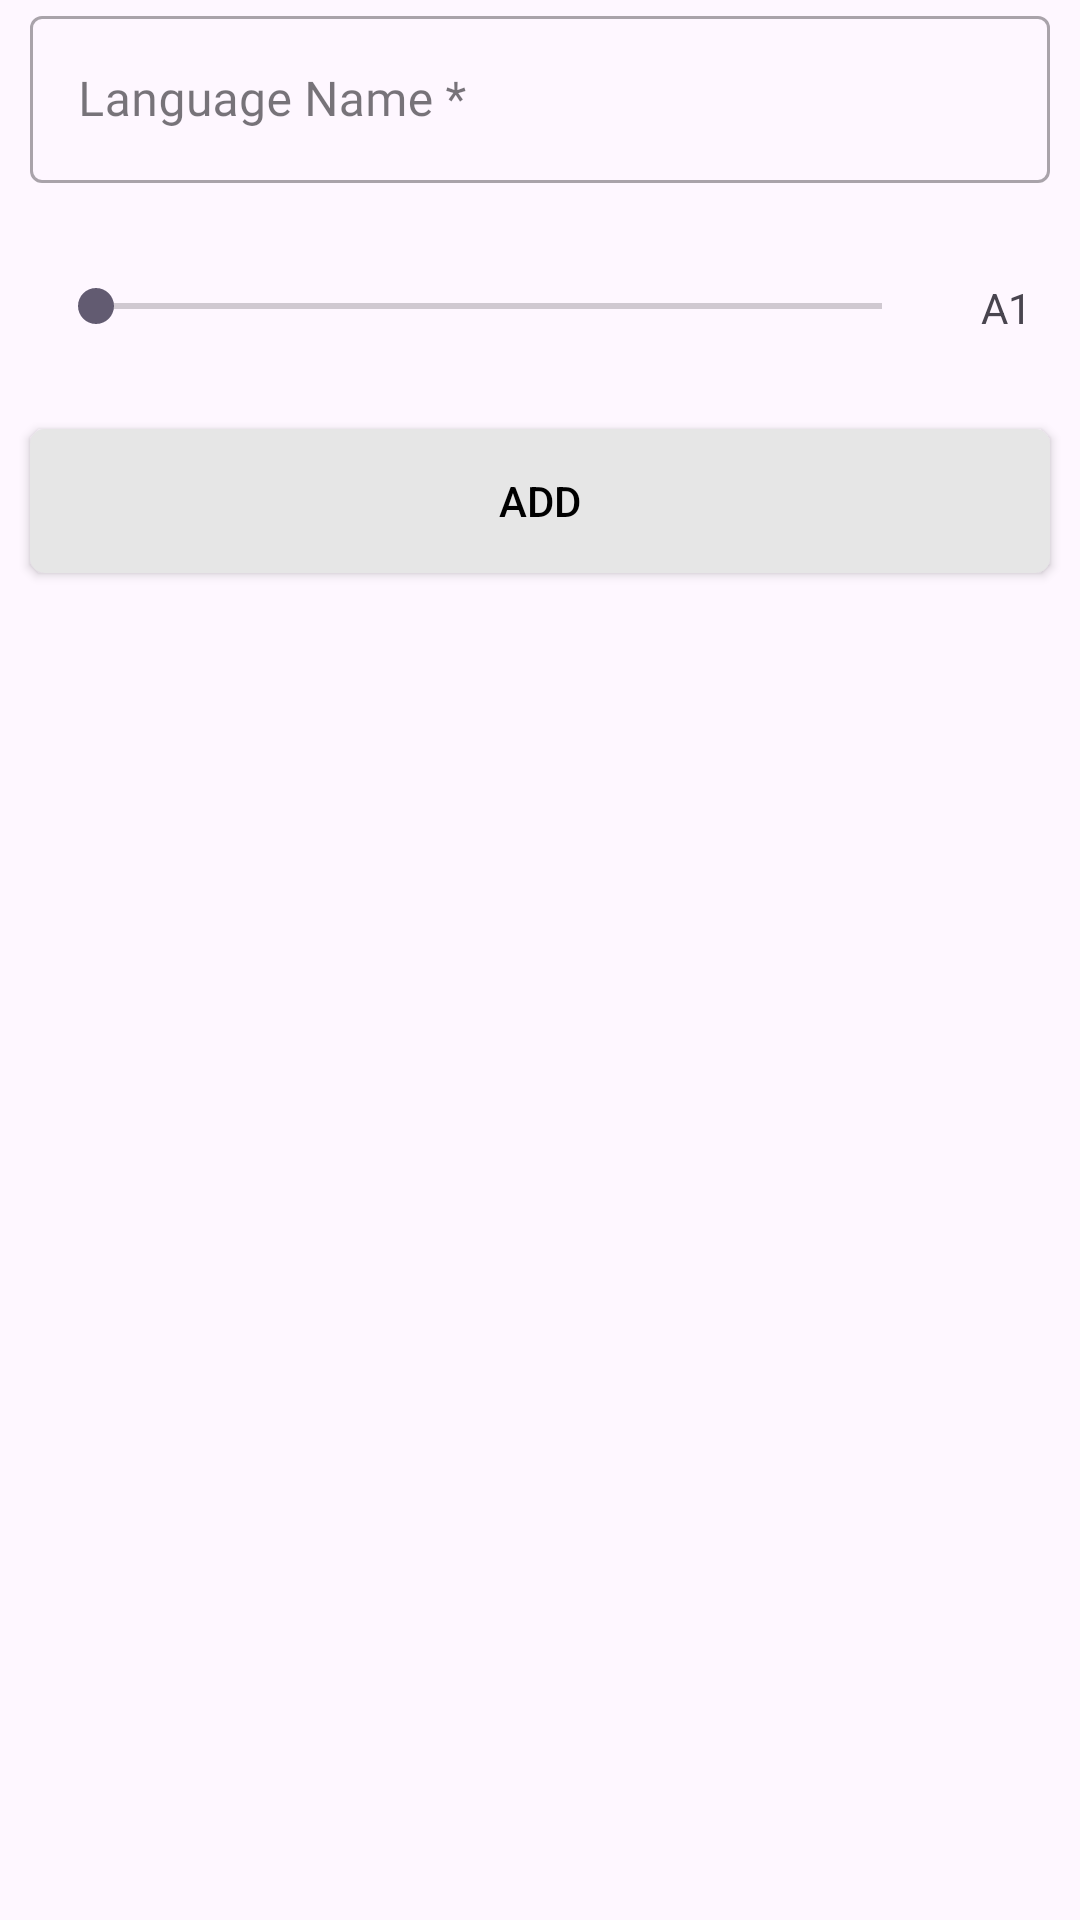

Android layout source for this screen:
<!-- AndroidManifest.xml: application theme Theme.CVMaker -->
<!-- res/layout/fragment_language_add.xml -->
<?xml version="1.0" encoding="utf-8"?>
<androidx.constraintlayout.widget.ConstraintLayout xmlns:android="http://schemas.android.com/apk/res/android"
    xmlns:app="http://schemas.android.com/apk/res-auto"
    xmlns:tools="http://schemas.android.com/tools"
    android:layout_width="match_parent"
    android:layout_height="match_parent"
    android:orientation="vertical"
    android:layout_marginTop="30dp"
    tools:context=".ui.Language.LanguageAddFragment">


    <com.google.android.material.textfield.TextInputLayout
        android:id="@+id/textInputLayout"
        style="@style/Widget.MaterialComponents.TextInputLayout.OutlinedBox"
        android:layout_width="match_parent"
        android:layout_height="wrap_content"
        tools:ignore="MissingConstraints"
        tools:layout_editor_absoluteX="24dp">

        <EditText
            android:id="@+id/etLanguageName"
            android:layout_width="match_parent"
            android:layout_height="match_parent"
            android:drawablePadding="16dp"
            android:fontFamily="@font/metropolis_regular"
            android:hint="@string/languageName"
            android:inputType="text"
            android:maxLines="1"
            android:layout_marginLeft="10dp"
            android:layout_marginTop="20dp"
            android:layout_marginRight="10dp"
            android:textColor="@android:color/black"
            android:textSize="16sp" />
    </com.google.android.material.textfield.TextInputLayout>

    <SeekBar
        android:id="@+id/sbLevel"
        android:layout_width="match_parent"
        android:layout_height="wrap_content"
        android:layout_marginStart="16dp"
        android:layout_marginTop="32dp"
        android:layout_marginEnd="50dp"
        app:layout_constraintEnd_toStartOf="@+id/tvLevel"
        app:layout_constraintHorizontal_bias="0.0"
        app:layout_constraintStart_toStartOf="@+id/textInputLayout"
        app:layout_constraintTop_toBottomOf="@+id/textInputLayout" />

    <TextView
        android:id="@+id/tvLevel"
        android:layout_width="wrap_content"
        android:layout_height="wrap_content"
        android:layout_marginTop="32dp"
        android:layout_marginEnd="16dp"
        android:text="A1"
        app:layout_constraintEnd_toEndOf="parent"
        app:layout_constraintTop_toBottomOf="@+id/textInputLayout" />


    <Button
        android:id="@+id/btnAdd"
        android:layout_width="match_parent"
        android:layout_height="wrap_content"
        android:layout_marginLeft="10dp"
        android:layout_marginTop="32dp"
        android:layout_marginRight="10dp"
        android:background="@drawable/background_button"
        android:text="@string/add"
        android:textColor="@color/black"
        app:layout_constraintEnd_toEndOf="parent"
        app:layout_constraintStart_toStartOf="parent"
        app:layout_constraintTop_toBottomOf="@+id/sbLevel"
        tools:ignore="MissingConstraints" />


</androidx.constraintlayout.widget.ConstraintLayout>
<!-- resources referenced by this layout -->
<resources>
  <color name="black">#FF000000</color>
  <!-- drawable background_button (drawable) -->
  <shape xmlns:android="http://schemas.android.com/apk/res/android">
  
      <solid android:color="@color/backgroundE6E6E6" />
      <corners android:radius="5dp" />
  
  </shape>
  <string name="add">Add</string>
  <string name="languageName">Language Name * </string>
  <style name="Theme.CVMaker" parent="Base.Theme.CVMaker" />
  <color name="backgroundE6E6E6">#E6E6E6</color>
  <style name="Base.Theme.CVMaker" parent="Theme.Material3.DayNight.NoActionBar">
          
         <item name="colorPrimary">@color/colorPrimary</item>
  
          <item name="android:statusBarColor">@color/colorPrimary</item>
  
      </style>
  <color name="colorPrimary">#6DB6C0</color>
</resources>
